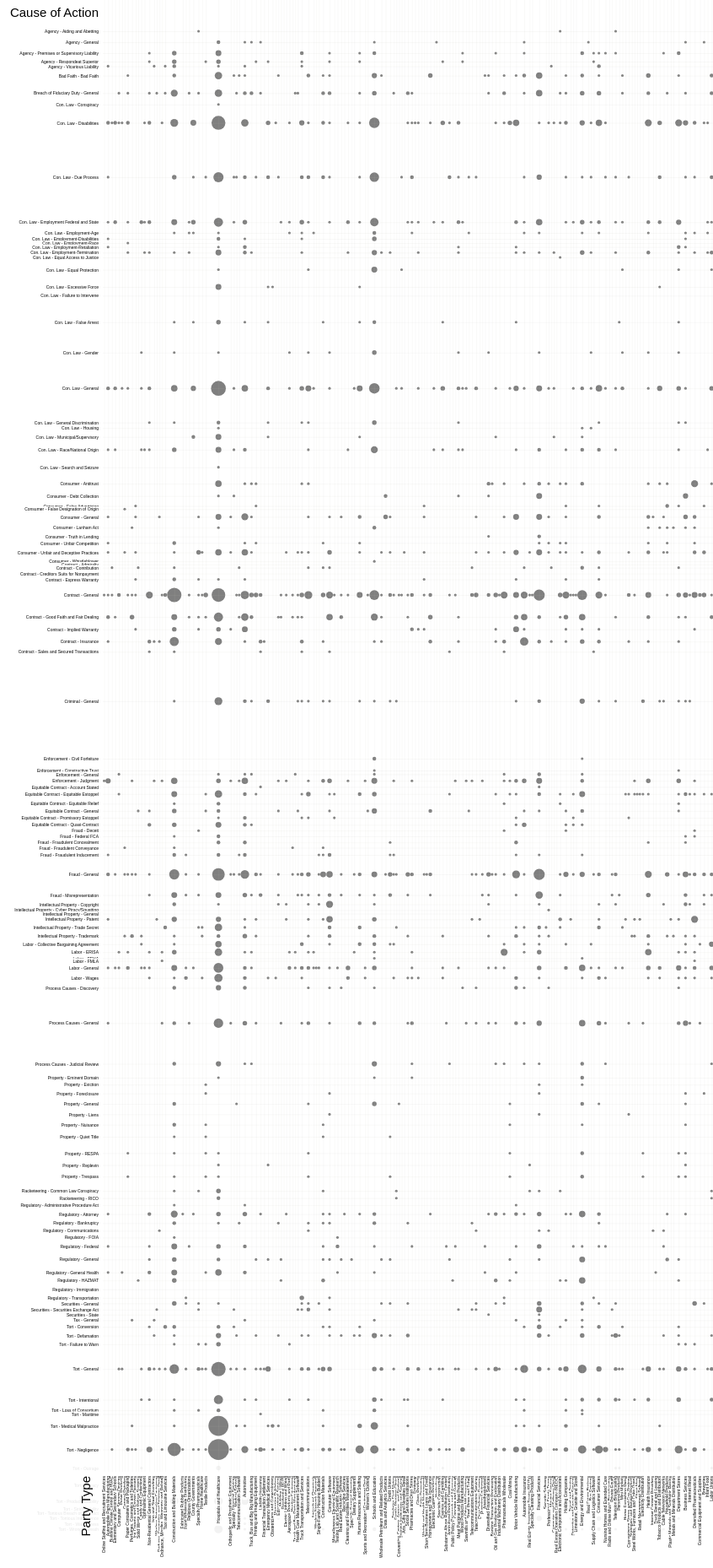
D3 v5 page, settled after 480 driven frames (8 s of simulated time); the page loaded 1 data file(s).


// ── index.js
function getDimensionLabels( data ) {
    const partyTypes = Object.keys( data );
    const coas = Array.from(
        partyTypes
            .map( partyType => data[ partyType ] )
            .reduce( ( set, subset ) => {
                Object.keys( subset ).forEach( ( sub ) => set.add( sub ) );
                return set;
            }, new Set() )
    ).sort();
    return { partyTypes, coas };
}

function initializePlot( dimensionLabels, config ) {

    const plotSvg = d3.select( getPlotSvg() );
    const xAxisSvg = d3.select( getXAxisSvg() );
    const yAxisSvg = d3.select( getYAxisSvg() );

    const plotGroup = plotSvg.append( 'g' )
        .attr( 'transform', `translate(${config.margin.left},${config.margin.top})` );

    const drawGroup = plotGroup.append( 'g' )
        .attr( 'class', 'draw' );

    const yAxisGroup = yAxisSvg.append( 'g' )
        .attr( 'transform', `translate(${config.margin.left},${config.margin.top})` )
        .append( 'g' )
        .attr( 'class', 'y-axis' );

    const xAxisGroup = xAxisSvg.append( 'g' )
        .attr( 'transform', `translate(${config.margin.left},${config.margin.top})` )
        .append( 'g' )
        .attr( 'class', 'x-axis' );

    return { plotGroup, drawGroup, xAxisGroup, yAxisGroup };
}

function datumSize( maxCoaCount ) {
    return d => 100 * Math.sqrt( (d.count / maxCoaCount) / Math.PI );
}

function drawData( data, { plotGroup, drawGroup }, scales ) {
    const maxCoaCount = Math.max( ...data.map( d => d.count ) );
    const xValue = d => d.partyType;
    const yValue = d => d.coa;
    drawGroup.selectAll( 'circle' ).data( data )
        .enter().append( 'circle' )
        .attr( 'cx', d => scales.xScale( xValue( d ) ) )
        .attr( 'cy', d => scales.yScale( yValue( d ) ) )
        .attr( 'fill', 'black' )
        .attr( 'fill-opacity', 0.5 )
        .attr( 'r', datumSize( maxCoaCount ) );
}

function getPlotSvg() {
    return document.querySelector( '.plot-container svg' );
}

function getXAxisSvg() {
    return document.querySelector( '.x-axis-container svg' );
}

function getYAxisSvg() {
    return document.querySelector( '.y-axis-container svg' );
}

function getSvgDims() {
    const svg = d3.select( 'svg' );
    const width = svg.attr( 'width' );
    const height = svg.attr( 'height' );
    return { width, height };
}

function setSvgDims( { width, height } ) {
    const plotSvg = d3.select( '.plot-container svg' );
    const xAxisSvg = d3.select( '.x-axis-container svg' );
    const yAxisSvg = d3.select( '.y-axis-container svg' );
    plotSvg.attr( 'width', width );
    plotSvg.attr( 'height', height );
    xAxisSvg.attr( 'width', width );
    xAxisSvg.attr( 'height', height );
    yAxisSvg.attr( 'width', width );
    yAxisSvg.attr( 'height', height );
}

function sum( array ) {
    return array.reduce( ( sum, v ) => { // get sum
        return sum + v;
    }, 0 );
}

function initializeAxes( rawData, plotData, dimensionLabels, plotComponents, config ) {

    // compute the widths of the ticks and the plot based on the data
    const maxCoaCountByPartyType = dimensionLabels.partyTypes.map( ( partyType ) => {
        return Math.max( ...(Object.keys( rawData[ partyType ] ).map( coa => rawData[ partyType ][ coa ] )) );
    } );
    const maxCoaCountByCoa = dimensionLabels.coas.map( ( coa ) => {
        return Math.max( ...(plotData.filter( d => d.coa === coa ).map( d => d.count )) );
    } );
    const maxCoaCount = Math.max( ...maxCoaCountByPartyType );
    const countToWidth = count => datumSize( maxCoaCount )( { count } ) * 2;
    const widthsByPartyType = maxCoaCountByPartyType.map( countToWidth );
    const widthsByCoa = maxCoaCountByCoa.map( countToWidth );

    const positionsFromWidths = ( width, index, array ) => {
        // take all up to this index
        return sum( array.slice( 0, index ) ) + array[ index ] / 2; // add half of current width
    };

    const xTickPositions = widthsByPartyType.map( positionsFromWidths );
    const yTickPositions = widthsByCoa.map( positionsFromWidths );

    const innerWidth = Math.round( sum( widthsByPartyType ) );
    const innerHeight = Math.round( sum( widthsByCoa ) );
    const svgDims = {
        width: innerWidth + config.margin.left + config.margin.right,
        height: innerHeight + config.margin.top + config.margin.bottom
    };

    // create the scales
    const xScale = d3.scaleOrdinal();
    const yScale = d3.scaleOrdinal();
    xScale
        .domain( dimensionLabels.partyTypes )
        .range( xTickPositions );

    yScale
        .domain( dimensionLabels.coas )
        .range( yTickPositions );


    // label and position the axes
    const xLabel = 'Party Type';
    const yLabel = 'Cause of Action';

    plotComponents.xAxisGroup.attr( 'transform', `translate(0, ${innerHeight})` );

    plotComponents.xAxisGroup.append( 'text' )
        .attr( 'class', 'axis-label' )
        .attr( 'x', 0 )
        .attr( 'y', -10 )
        .style( 'text-anchor', 'end' )
        .text( xLabel );

    plotComponents.yAxisGroup.append( 'text' )
        .attr( 'class', 'axis-label' )
        .attr( 'x', -5 )
        .attr( 'y', -10 )
        .style( 'text-anchor', 'end' )
        .text( yLabel );

    const xAxis = d3.axisBottom()
        .scale( xScale )
        .tickPadding( 0 )
        .tickSize( -innerHeight );

    const yAxis = d3.axisLeft()
        .scale( yScale )
        .tickPadding( 0 )
        .tickSize( -innerWidth );

    plotComponents.xAxisGroup.call( xAxis );
    plotComponents.yAxisGroup.call( yAxis );

    setSvgDims( svgDims );

    // style the tick labels
    d3.selectAll( '.tick' )
        .insert( ( text, index, nodeList ) => {
            const rect = document.createElementNS( 'http://www.w3.org/2000/svg', 'rect' );
            d3.select( rect )
                .attr( 'x', 0 )
                .attr( 'y', 0 )
                .attr( 'fill', '#fff' );
            return rect;
        }, ':first-child' );
    d3.selectAll( '.x-axis .tick rect' )
        .attr( 'width', ( text, index, nodeList ) => nodeList[ index ].parentNode.querySelector( 'text' ).getBoundingClientRect().height )
        .attr( 'height', ( text, index, nodeList ) => nodeList[ index ].parentNode.querySelector( 'text' ).getBoundingClientRect().width );
    d3.selectAll( '.y-axis .tick rect' )
        .attr( 'width', ( text, index, nodeList ) => nodeList[ index ].parentNode.querySelector( 'text' ).getBoundingClientRect().width )
        .attr( 'height', ( text, index, nodeList ) => nodeList[ index ].parentNode.querySelector( 'text' ).getBoundingClientRect().height );


    return { xScale, yScale, tickPositions: { x: xTickPositions, y: yTickPositions } };
}

function initializeMouseHandlers( dimensionLabels, plotData, config, tickPositions ) {
    const plotSvg = getPlotSvg();
    const percentileElement = document.querySelector( '.info-box' );
    const selectionsByDimensionLabel = { coa: {}, partyType: {} };
    dimensionLabels.coas.reduce( ( map, coa ) => {
        map.coa[ coa ] = d3.select( plotSvg )
            .selectAll( 'circle' )
            .data( plotData )
            .filter( d => d.coa === coa );
        return map;
    }, selectionsByDimensionLabel );
    dimensionLabels.partyTypes.reduce( ( map, partyType ) => {
        map.partyType[ partyType ] = d3.select( plotSvg )
            .selectAll( 'circle' )
            .data( plotData )
            .filter( d => d.partyType === partyType );
        return map;
    }, selectionsByDimensionLabel );
    const ticksByText = {};
    d3.selectAll( ".tick>text" )
        .nodes()
        .forEach( function ( n ) {
            ticksByText[ n.innerHTML ] = n.parentElement;
        } );
    let activeTickElements = [ null, null ];
    let activeSelections = null;
    const html = document.querySelector( 'html' );
    const xAxisElement = document.querySelector( '.x-axis-container' );
    const plotElement = document.querySelector( '.plot-container' );
    let lastMouseEvent = null;
    const mouseMove = function ( e ) {
        const x = e.clientX - plotSvg.getBoundingClientRect().x - config.margin.left;
        const y = e.clientY - plotSvg.getBoundingClientRect().y - config.margin.top;
        if ( !e.fake ) {
            lastMouseEvent = e;
        }

        const getNearestLabel = ( positions, mouseCoordinate, labels ) => {
            return positions
                .reduce( ( result, pos, index ) => {
                    const distance = Math.abs( mouseCoordinate - pos );
                    if ( result.distance > distance ) {
                        return { distance, text: labels[ index ] };
                    }
                    return result;
                }, { distance: Infinity, label: null } )
        };

        // hover the axes
        const nearestLabels = {
            partyType: getNearestLabel( tickPositions.x, x, dimensionLabels.partyTypes ),
            coa: getNearestLabel( tickPositions.y, y, dimensionLabels.coas )
        };
        const tickElements = [
            ticksByText[ nearestLabels.partyType.text ],
            ticksByText[ nearestLabels.coa.text ]
        ];

        tickElements.forEach( ( tickElement, index ) => {
            if ( tickElement ) {
                tickElement.classList.add( 'active' );
                tickElement.parentNode.append( tickElement );
                if ( activeTickElements[ index ] && (tickElement !== activeTickElements[ index ]) ) {
                    activeTickElements[ index ].classList.remove( 'active' );
                }
                activeTickElements[ index ] = tickElement;
            }
        } );

        // hover the data
        if ( activeSelections ) {
            activeSelections.coa
                .attr( 'fill', 'black' );
            activeSelections.partyType
                .attr( 'fill', 'black' );
        }

        const highlightColor = '#000dba';
        const selections = {
            coa: selectionsByDimensionLabel.coa[ nearestLabels.coa.text ],
            partyType: selectionsByDimensionLabel.partyType[ nearestLabels.partyType.text ]
        };
        selections.coa
            .attr( 'fill', highlightColor );
        selections.partyType
            .attr( 'fill', highlightColor );

        const activeDatum = selections.coa
            .filter( d => d.partyType === nearestLabels.partyType.text );
        if ( activeDatum._groups[0].length > 0 ) {
            activeDatum.each(
                ( d, i, nodeList ) => {
                    const circleBox = nodeList[ i ].getBoundingClientRect();
                    percentileElement.style.display = 'block';
                    percentileElement.innerHTML = d.count;
                    percentileElement.style.top = circleBox.top + circleBox.height / 2 + 'px';
                    percentileElement.style.left = circleBox.left + circleBox.width / 2 + 'px';
                } );
        }else{
            percentileElement.style.display = 'none';
        }

        activeSelections = selections;

    };
    plotSvg
        .addEventListener( 'mousemove', mouseMove );

    const triggerMove = function () {
        if ( lastMouseEvent ) {
            mouseMove( {
                clientX: lastMouseEvent.clientX,
                clientY: lastMouseEvent.clientY,
                fake: true
            } );
        }
    }
    plotElement.addEventListener( 'scroll', triggerMove );
    document.addEventListener( 'scroll', triggerMove );

    // keep x scrolling with plot
    plotElement.addEventListener( 'scroll', ( e ) => {
        xAxisElement.scrollTo( plotElement.scrollLeft, 0 );
    } );
}

function percentRank( array, n ) {
    let L = 0;
    let S = 0;
    let N = array.length;

    for ( var i = 0; i < array.length; i++ ) {
        if ( array[ i ] < n ) {
            L += 1
        } else if ( array[ i ] === n ) {
            S += 1
        } else {

        }
    }

    return 100 * (L + (0.5 * S)) / N;
}


function populatePercentRanks( plotData ) {
    const counts = plotData.map( d => d.count ).filter( c => c );
    plotData.forEach( ( d ) => {
        d.percentRank = percentRank( counts, d.count );
    } );
    console.log( plotData );
}

function plot( rawData ) {
    const dimensionLabels = getDimensionLabels( rawData );
    const plotData = dimensionLabels.partyTypes.reduce( ( results, partyType ) => {
        const coaCounts = rawData[ partyType ];
        const coas = Object.keys( coaCounts );
        coas.forEach( coa => results.push( { coa, partyType, count: coaCounts[ coa ] } ) );
        return results;
    }, [] );
    populatePercentRanks( plotData );

    const config = { margin: { left: 300, right: 10, top: 30, bottom: 300 } };
    const plotComponents = initializePlot( dimensionLabels, config );
    const scales = initializeAxes( rawData, plotData, dimensionLabels, plotComponents, config );
    drawData( plotData, plotComponents, scales );
    initializeMouseHandlers( dimensionLabels, plotData, config, scales.tickPositions );
}


d3.json( "party_types_to_claims_dict.json" )
    .then( function ( data ) {
        console.log( 'data', data );
        /*
        Object.keys( data ).slice( 0, 10 ).reduce( ( result, key ) => {
            result[ key ] = data[ key ];
            return result;
        }, {} )
         */
        plot( data );
    } );

### data: party_types_to_claims_dict.json, 200222 bytes — head not shown